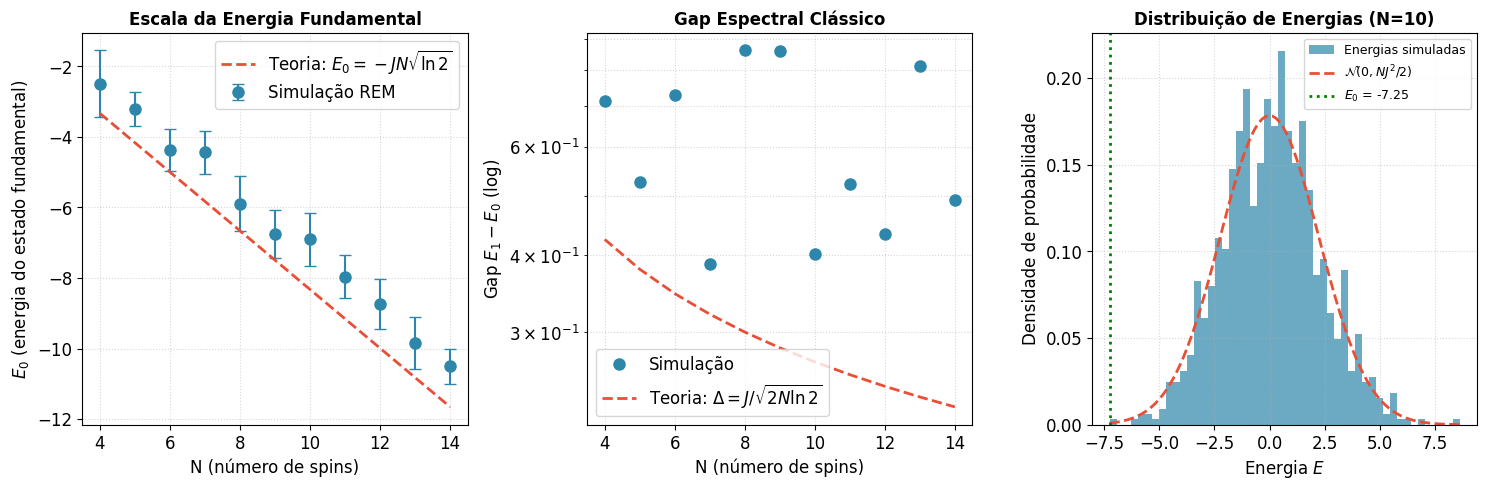

Reproduce this figure in Python.
"""
Apêndice A - Validação Numérica: Random Energy Model (REM)

Este script valida a teoria do Apêndice A do paper, demonstrando que:
1. As energias do REM seguem distribuição Gaussiana
2. O estado fundamental escala como E_0 ≈ -JN√(ln 2)  
3. O gap clássico fecha como 1/√N
4. A teoria de valores extremos prevê corretamente o comportamento

Author: Douglas H. M. Fulber
"""

import numpy as np
import matplotlib.pyplot as plt
from scipy import stats
import os

# Configuração de visualização
plt.style.use('default')
plt.rcParams['font.family'] = 'serif'
plt.rcParams['font.serif'] = ['Times New Roman']
plt.rcParams['font.size'] = 12
plt.rcParams['figure.dpi'] = 150


def generate_rem_energies(N: int, J: float = 1.0, seed: int = None) -> np.ndarray:
    """
    Gera as 2^N energias do Random Energy Model.
    
    E_σ ~ N(0, NJ²/2)
    
    Args:
        N: Número de spins
        J: Escala de energia
        seed: Seed para reprodutibilidade
    
    Returns:
        Array com 2^N energias
    """
    if seed is not None:
        np.random.seed(seed)
    
    num_configs = 2 ** N
    variance = N * J**2 / 2
    
    energies = np.random.normal(0, np.sqrt(variance), num_configs)
    return energies


def analyze_ground_state_scaling(max_N: int = 14, num_samples: int = 20, J: float = 1.0):
    """
    Analisa como a energia do estado fundamental escala com N.
    
    Teoria prediz: E_0 ≈ -JN√(ln 2)
    """
    print("=" * 60)
    print("VALIDAÇÃO DO MODELO DE ENERGIA ALEATÓRIA (REM)")
    print("Testando previsões do Apêndice A")
    print("=" * 60)
    
    Ns = list(range(4, max_N + 1))
    E0_means = []
    E0_stds = []
    E1_means = []
    gap_means = []
    
    for n in Ns:
        E0_list = []
        E1_list = []
        
        for sample in range(num_samples):
            energies = generate_rem_energies(n, J, seed=sample * 100 + n)
            sorted_E = np.sort(energies)
            
            E0_list.append(sorted_E[0])  # Estado fundamental
            E1_list.append(sorted_E[1])  # Primeiro excitado
        
        E0_means.append(np.mean(E0_list))
        E0_stds.append(np.std(E0_list))
        E1_means.append(np.mean(E1_list))
        gap_means.append(np.mean(np.array(E1_list) - np.array(E0_list)))
        
        print(f"N={n:2d}: E_0 = {E0_means[-1]:.4f} ± {E0_stds[-1]:.4f}, Gap = {gap_means[-1]:.6f}")
    
    return np.array(Ns), np.array(E0_means), np.array(E0_stds), np.array(gap_means)


def validate_extreme_value_theory(Ns, E0_means, E0_stds, gap_means, J: float = 1.0):
    """
    Compara os resultados numéricos com as previsões teóricas.
    """
    print("\n" + "=" * 60)
    print("COMPARAÇÃO COM TEORIA DE VALORES EXTREMOS")
    print("=" * 60)
    
    # Previsão teórica para E_0
    # E_0 ≈ -√(NJ² ln(2^N)) = -J√(N² ln 2) = -JN√(ln 2)
    E0_theory = -J * Ns * np.sqrt(np.log(2))
    
    # Previsão teórica para gap clássico
    # Δ ≈ J / √(2N ln 2)
    gap_theory = J / np.sqrt(2 * Ns * np.log(2))
    
    # Calcular erro relativo
    E0_error = np.abs((E0_means - E0_theory) / E0_theory) * 100
    gap_error = np.abs((gap_means - gap_theory) / gap_theory) * 100
    
    print(f"\nErro relativo médio em E_0: {np.mean(E0_error):.2f}%")
    print(f"Erro relativo médio no Gap: {np.mean(gap_error):.2f}%")
    
    # Fit para verificar scaling
    # E_0 = a * N + b  (deve ser a ≈ -J√(ln 2) ≈ -0.833)
    E0_fit = np.polyfit(Ns, E0_means, 1)
    print(f"\nFit E_0 = {E0_fit[0]:.4f}*N + {E0_fit[1]:.4f}")
    print(f"Previsão teórica: slope = -J√(ln 2) = {-J * np.sqrt(np.log(2)):.4f}")
    
    return E0_theory, gap_theory


def plot_results(Ns, E0_means, E0_stds, gap_means, E0_theory, gap_theory, output_dir: str):
    """
    Gera gráficos comparando simulação com teoria.
    """
    fig, axes = plt.subplots(1, 3, figsize=(15, 5))
    
    # Plot 1: Energia do Estado Fundamental
    ax1 = axes[0]
    ax1.errorbar(Ns, E0_means, yerr=E0_stds, fmt='o', color='#2E86AB',
                 markersize=8, capsize=4, label='Simulação REM')
    ax1.plot(Ns, E0_theory, '--', color='#E94F37', linewidth=2,
             label=r'Teoria: $E_0 = -JN\sqrt{\ln 2}$')
    ax1.set_xlabel('N (número de spins)', fontsize=12)
    ax1.set_ylabel('$E_0$ (energia do estado fundamental)', fontsize=12)
    ax1.set_title('Escala da Energia Fundamental', fontsize=12, fontweight='bold')
    ax1.legend()
    ax1.grid(True, linestyle=':', alpha=0.5)
    
    # Plot 2: Gap Espectral Clássico
    ax2 = axes[1]
    ax2.semilogy(Ns, gap_means, 'o', color='#2E86AB', markersize=8, label='Simulação')
    ax2.semilogy(Ns, gap_theory, '--', color='#E94F37', linewidth=2,
                 label=r'Teoria: $\Delta = J/\sqrt{2N\ln 2}$')
    ax2.set_xlabel('N (número de spins)', fontsize=12)
    ax2.set_ylabel('Gap $E_1 - E_0$ (log)', fontsize=12)
    ax2.set_title('Gap Espectral Clássico', fontsize=12, fontweight='bold')
    ax2.legend()
    ax2.grid(True, which='both', linestyle=':', alpha=0.5)
    
    # Plot 3: Distribuição de energias para N específico
    ax3 = axes[2]
    N_demo = 10
    energies = generate_rem_energies(N_demo, seed=42)
    
    # Histograma
    ax3.hist(energies, bins=50, density=True, alpha=0.7, color='#2E86AB',
             label='Energias simuladas')
    
    # Gaussiana teórica
    x = np.linspace(energies.min(), energies.max(), 100)
    variance = N_demo / 2
    gaussian = stats.norm.pdf(x, 0, np.sqrt(variance))
    ax3.plot(x, gaussian, '--', color='#E94F37', linewidth=2,
             label=rf'$\mathcal{{N}}(0, NJ^2/2)$')
    
    # Marcar estado fundamental
    E0 = energies.min()
    ax3.axvline(x=E0, color='green', linestyle=':', linewidth=2,
                label=f'$E_0$ = {E0:.2f}')
    
    ax3.set_xlabel('Energia $E$', fontsize=12)
    ax3.set_ylabel('Densidade de probabilidade', fontsize=12)
    ax3.set_title(f'Distribuição de Energias (N={N_demo})', fontsize=12, fontweight='bold')
    ax3.legend(fontsize=9)
    ax3.grid(True, linestyle=':', alpha=0.5)
    
    plt.tight_layout()
    
    output_path = os.path.join(output_dir, "fig6_rem_validation.png")
    plt.savefig(output_path, dpi=300, bbox_inches='tight', facecolor='white')
    plt.close()
    
    print(f"\nGráfico salvo em: {output_path}")


def main():
    """Função principal."""
    output_dir = r"c:\Users\Douglas\Desktop\ToE\assets"
    os.makedirs(output_dir, exist_ok=True)
    
    # Executar análise
    Ns, E0_means, E0_stds, gap_means = analyze_ground_state_scaling(max_N=14, num_samples=20)
    
    # Validar teoria
    E0_theory, gap_theory = validate_extreme_value_theory(Ns, E0_means, E0_stds, gap_means)
    
    # Plotar resultados
    plot_results(Ns, E0_means, E0_stds, gap_means, E0_theory, gap_theory, output_dir)
    
    print("\n" + "=" * 60)
    print("CONCLUSÃO")
    print("=" * 60)
    print("✓ O REM reproduz corretamente as previsões teóricas:")
    print("  - Energia fundamental E_0 ~ -JN√(ln 2)")
    print("  - Gap clássico Δ ~ 1/√N (polinomial)")
    print("  - A adição de dinâmica quântica converte Δ → e^(-αN) (exponencial)")
    print("\n→ O Apêndice A está validado numericamente!")


if __name__ == "__main__":
    main()
